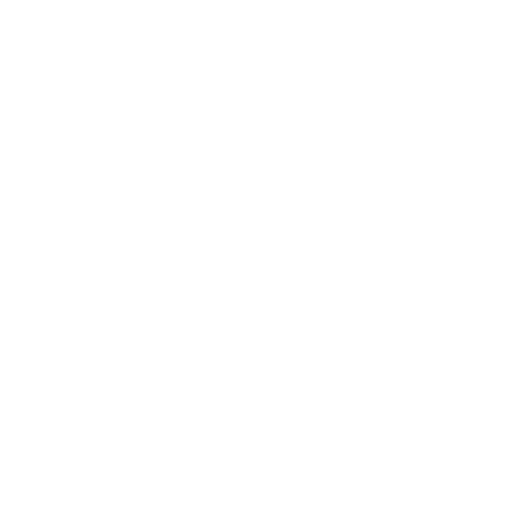
t = 0.00 s
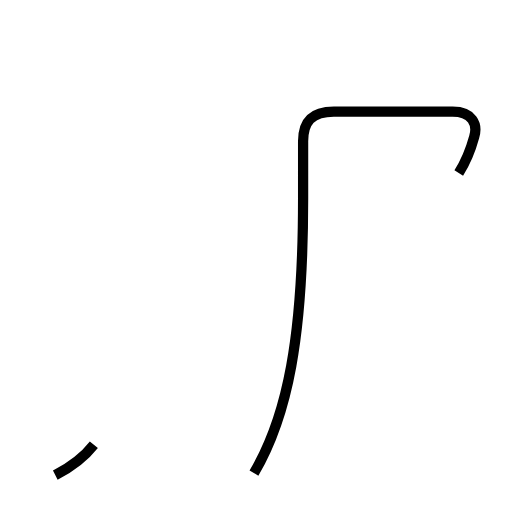
t = 1.87 s
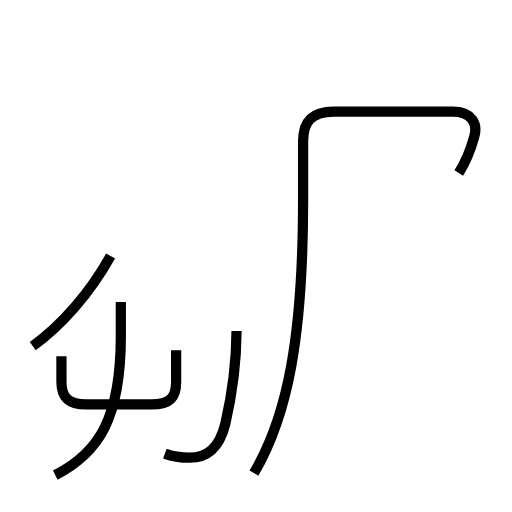
t = 3.74 s
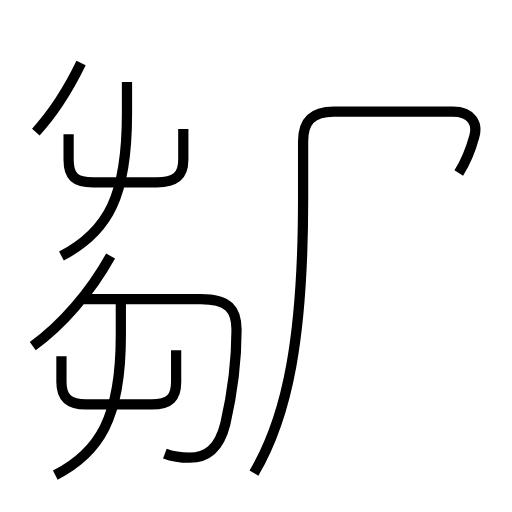
t = 5.66 s
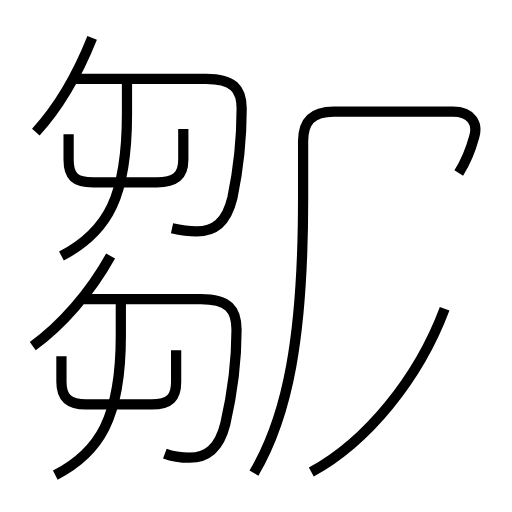
t = 7.41 s
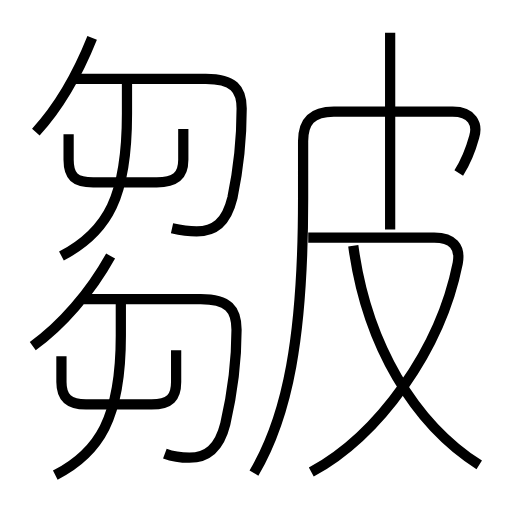
t = 9.38 s

The animated SVG that drew these frames (rendered in a browser with its animation timeline set to each time). Animation: 12 SMIL elements (animate=12); one cycle of 9.38 s.

<?xml version='1.0' encoding='utf-8'?>
<svg viewBox="0.0 -6.0 50.0 50.0" version="1.1" xmlns="http://www.w3.org/2000/svg"><rect x="-1000" y="-1000" width="2000" height="2000" stroke="white" fill="white" /><g style="fill:none;stroke:#000000;stroke-width:1"><path d="M 24.8 2.2 C 28.1 -3.4 29.6 -11.1 29.6 -24.6 L 29.6 -30.2 C 29.6 -32.1 30.4 -33.1 32.6 -33.1 L 44.2 -33.1 C 46.1 -33.1 46.7 -31.9 46.3 -30.6 C 46.0 -29.5 45.5 -28.2 44.8 -27.1 " transform="translate(0.0 38.0)" stroke-dasharray="57.337620610392264" stroke-dashoffset="57.337620610392264"><animate attributeName="stroke-dashoffset" from="57.337620610392264" to="0" dur="1.7201286183117679s" begin="0s" fill="freeze" /></path><path d="M 5.4 2.4 C 9.7 0.2 11.8 -3.2 11.8 -11.2 L 11.8 -14.5 " transform="translate(0.0 38.0)" stroke-dasharray="19.290840125292384" stroke-dashoffset="19.290840125292384"><animate attributeName="stroke-dashoffset" from="19.290840125292384" to="0" dur="0.5787252037587715s" begin="1.7201286183117679s" fill="freeze" /></path><path d="M 6.0 -9.2 L 6.0 -6.7 C 6.0 -5.2 6.7 -4.5 8.4 -4.5 L 14.8 -4.5 C 16.6 -4.5 17.2 -5.2 17.2 -6.7 L 17.2 -9.8 " transform="translate(0.0 38.0)" stroke-dasharray="19.556845586260394" stroke-dashoffset="19.556845586260394"><animate attributeName="stroke-dashoffset" from="19.556845586260394" to="0" dur="0.5867053675878118s" begin="2.2988538220705395s" fill="freeze" /></path><path d="M 3.2 -10.2 C 6.0 -12.2 8.8 -15.4 10.8 -19.0 " transform="translate(0.0 38.0)" stroke-dasharray="11.716963535782014" stroke-dashoffset="11.716963535782014"><animate attributeName="stroke-dashoffset" from="11.716963535782014" to="0" dur="0.3515089060734604s" begin="2.885559189658351s" fill="freeze" /></path><path d="M 16.1 0.3 C 16.9 0.6 17.8 0.7 18.5 0.7 C 20.2 0.7 21.4 -0.2 22.0 -2.6 C 22.6 -5.2 23.1 -8.7 23.1 -11.8 C 23.1 -13.8 22.3 -14.8 19.6 -14.8 L 8.2 -14.8 " transform="translate(0.0 38.0)" stroke-dasharray="33.76046383589509" stroke-dashoffset="33.76046383589509"><animate attributeName="stroke-dashoffset" from="33.76046383589509" to="0" dur="1.0128139150768527s" begin="3.2370680957318116s" fill="freeze" /></path><path d="M 6.0 -19.0 C 10.6 -21.4 12.4 -24.9 12.4 -32.9 L 12.4 -36.0 " transform="translate(0.0 38.0)" stroke-dasharray="19.38704927466935" stroke-dashoffset="19.38704927466935"><animate attributeName="stroke-dashoffset" from="19.38704927466935" to="0" dur="0.5816114782400805s" begin="4.249882010808665s" fill="freeze" /></path><path d="M 6.7 -30.9 L 6.7 -28.4 C 6.7 -26.8 7.3 -26.2 9.1 -26.2 L 15.3 -26.2 C 17.1 -26.2 17.9 -26.8 17.9 -28.4 L 17.9 -31.4 " transform="translate(0.0 38.0)" stroke-dasharray="19.46697806407814" stroke-dashoffset="19.46697806407814"><animate attributeName="stroke-dashoffset" from="19.46697806407814" to="0" dur="0.5840093419223442s" begin="4.831493489048745s" fill="freeze" /></path><path d="M 3.5 -31.1 C 5.7 -33.5 7.6 -36.8 9.0 -40.3 " transform="translate(0.0 38.0)" stroke-dasharray="10.77434498605844" stroke-dashoffset="10.77434498605844"><animate attributeName="stroke-dashoffset" from="10.77434498605844" to="0" dur="0.3232303495817532s" begin="5.415502830971089s" fill="freeze" /></path><path d="M 16.8 -21.7 C 17.7 -21.5 18.5 -21.4 19.2 -21.4 C 20.9 -21.4 22.1 -22.2 22.7 -24.7 C 23.2 -27.1 23.6 -30.2 23.6 -33.4 C 23.6 -35.3 22.8 -36.3 20.1 -36.3 L 7.2 -36.3 " transform="translate(0.0 38.0)" stroke-dasharray="34.65031810648019" stroke-dashoffset="34.65031810648019"><animate attributeName="stroke-dashoffset" from="34.65031810648019" to="0" dur="1.0395095431944057s" begin="5.738733180552843s" fill="freeze" /></path><path d="M 30.4 2.1 C 37.0 -1.5 43.0 -9.8 44.7 -18.3 C 45.0 -19.9 44.2 -20.8 42.4 -20.8 L 30.1 -20.8 " transform="translate(0.0 38.0)" stroke-dasharray="41.99012423270483" stroke-dashoffset="41.99012423270483"><animate attributeName="stroke-dashoffset" from="41.99012423270483" to="0" dur="1.2597037269811449s" begin="6.7782427237472485s" fill="freeze" /></path><path d="M 46.8 1.4 C 40.5 -2.6 35.8 -10.3 34.5 -20.0 " transform="translate(0.0 38.0)" stroke-dasharray="25.46532429056421" stroke-dashoffset="25.46532429056421"><animate attributeName="stroke-dashoffset" from="25.46532429056421" to="0" dur="0.7639597287169263s" begin="8.037946450728393s" fill="freeze" /></path><path d="M 38.1 -21.6 L 38.1 -40.8" transform="translate(0.0 38.0)" stroke-dasharray="19.199999999999996" stroke-dashoffset="19.199999999999996"><animate attributeName="stroke-dashoffset" from="19.199999999999996" to="0" dur="0.5759999999999998s" begin="8.80190617944532s" fill="freeze" /></path></g></svg>
